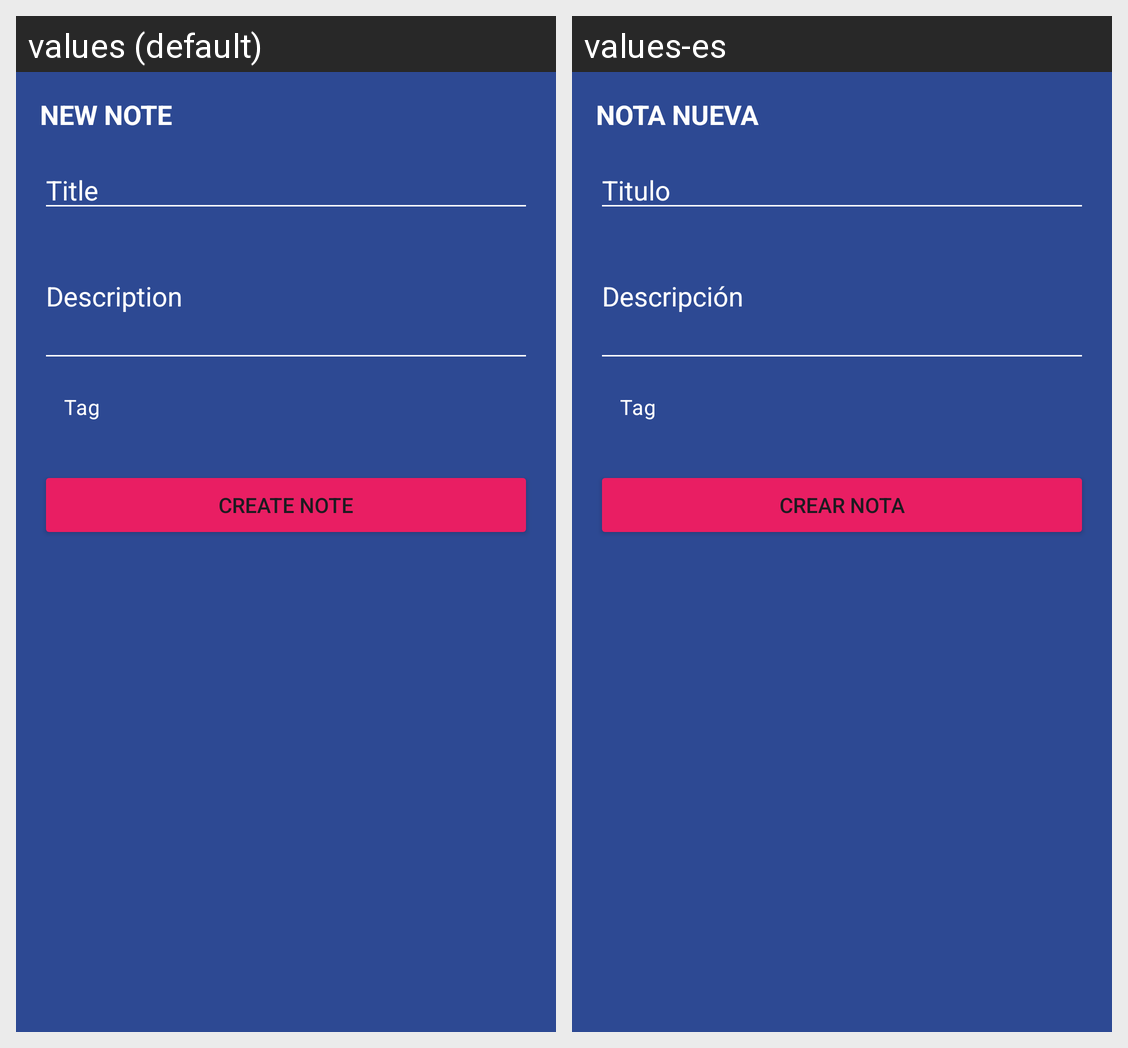

Here is an Android app screen in its default locale and in the app's own translations. Write out the translated-string differences for the strings that appear on this screen.
Android screen res/layout/add_note_dialog_layout.xml rendered under 2 locales, left to right: values (default), values-es. Device: Nexus 5 (rendered at 1080×1920; each locale shown at half size, 540×960, under a caption strip naming it); theme Theme.Notes.
Strings drawn on this screen, with the default value and each locale's value (text and hints the layout hard-codes, and strings that could not be matched under every locale, appear in the picture but are not listed):

dialog_title
  values: New Note
  values-es: Nota Nueva

note_title
  values: Title
  values-es: Titulo

note_description
  values: Description
  values-es: Descripción

dialog_btn
  values: Create note
  values-es: Crear nota
